Run: headless pygame with SDL's dummy video driver; simulated clock (each Clock.tick advances the game by its frame time, no real sleeping); random seed 0; keys injected as events and as key.get_pressed() state; no mouse input.
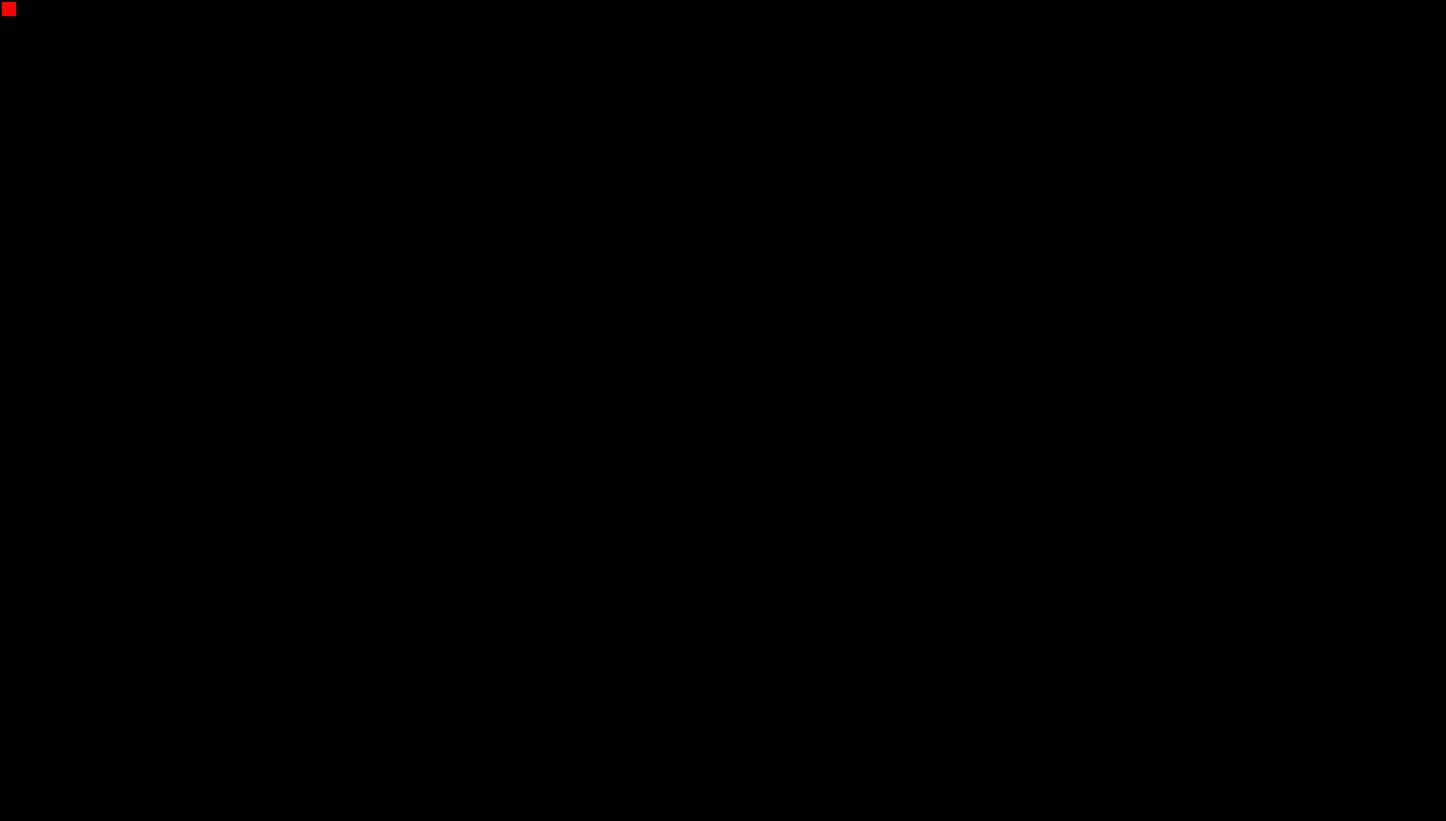
Frame 1 of 4 · flips 1–60 · no input
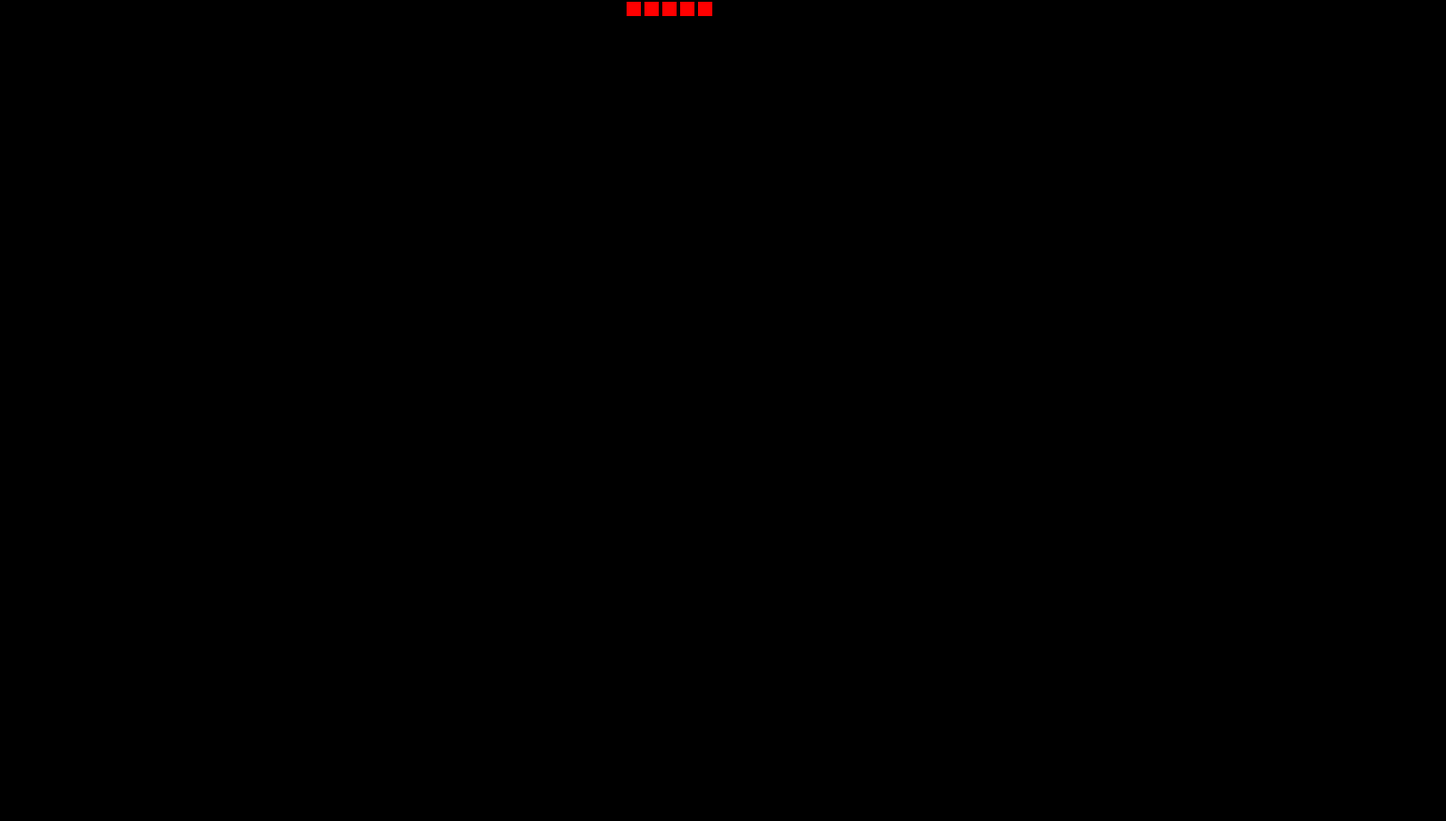
Frame 2 of 4 · flips 61–180 · tapped SPACE, RETURN · held RIGHT (→), D
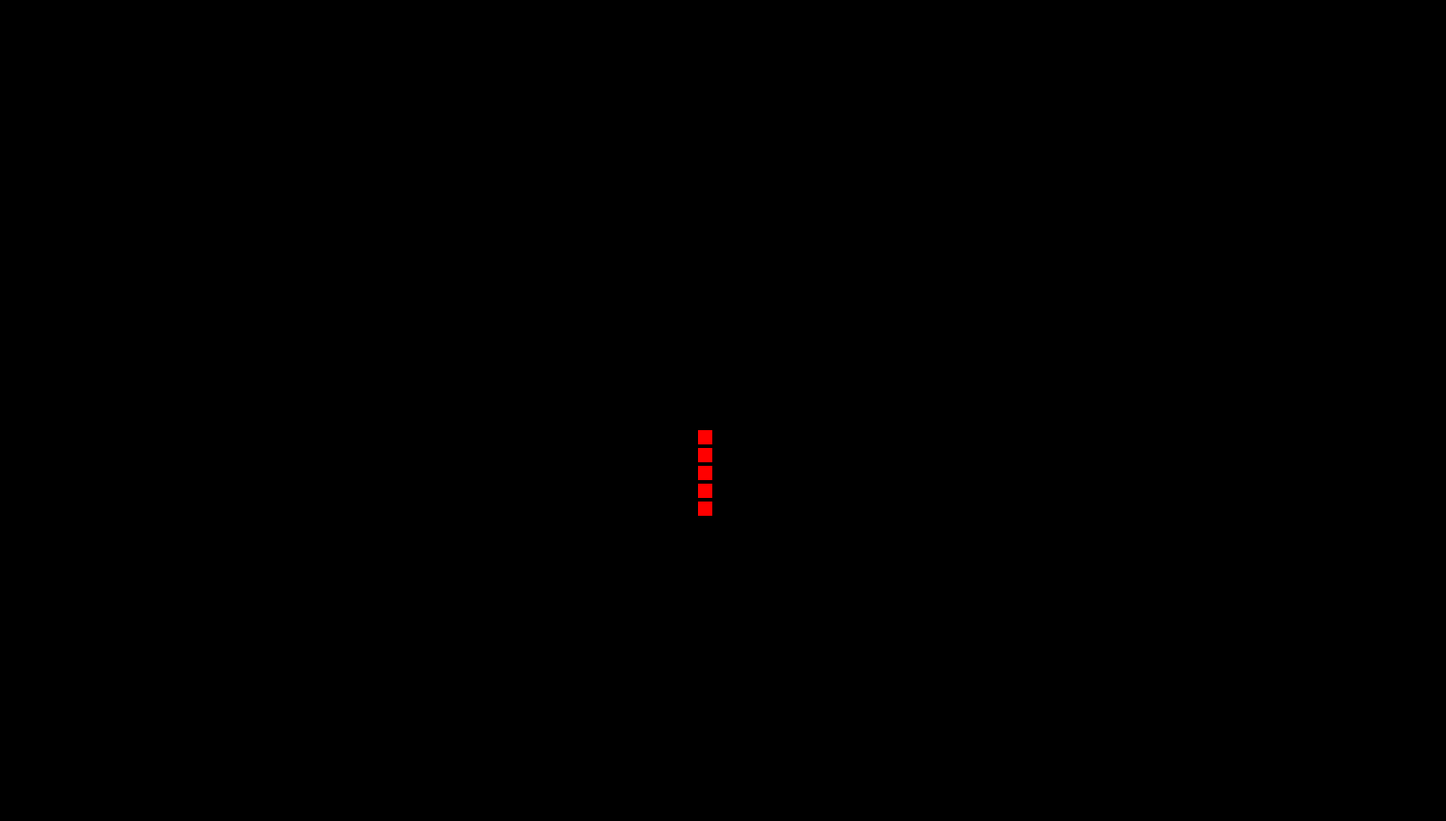
Frame 3 of 4 · flips 181–300 · held DOWN (↓), S
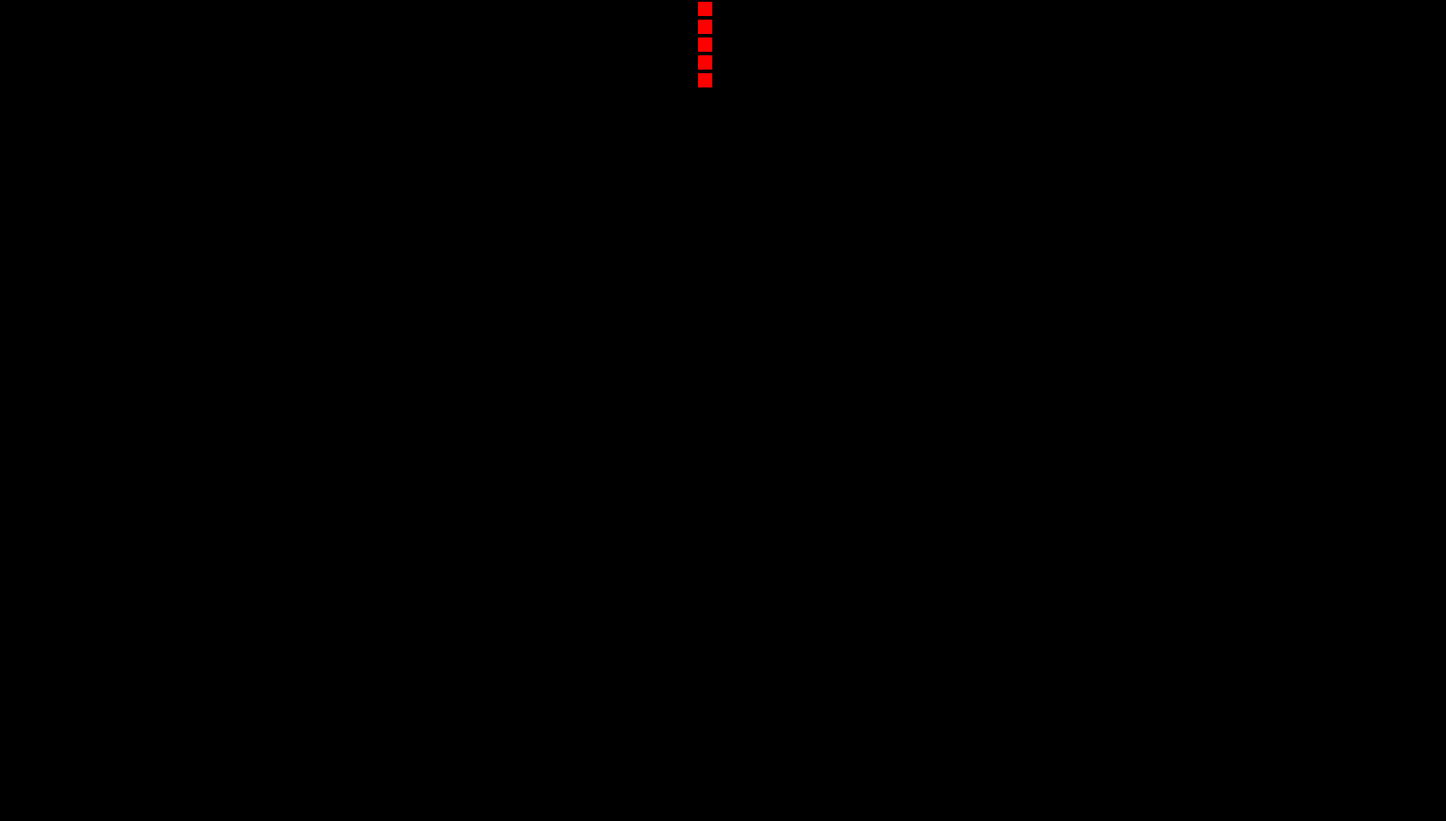
Frame 4 of 4 · flips 301–420 · held LEFT (←), A, UP (↑), W

The pygame program that drew these frames:

import pygame

grid_size_x = 16*5
grid_size_y = 9*5
grid_width = 20
width = (grid_size_x+1)*grid_width
height = (grid_size_y+1)*grid_width
pygame.init()
screen = pygame.display.set_mode([width, height])
clock = pygame.time.Clock()
cube_size = 0.8
array = []
running = True
last_key = 0

def to_screen(coord):
	result = (coord+0.5)*grid_width
	return result

class Snake:
	def __init__(self,lenght,x,y):
		self.lenght = lenght
		self.position = [x,y]
		self.x = x
		self.y = y
		self.rectangles = []
		for i in range(lenght,0,-1):
			print(i)
			x = to_screen(self.position[0])
			y = to_screen(self.position[1]+-1)
			rect = pygame.Rect(x,y,grid_width*cube_size,grid_width*cube_size)
			rect.center = [x,y]
			self.rectangles.append(rect)
		for rect in self.rectangles:
			pygame.draw.rect(screen,(255,0,0),rect)
	def move(self,x_new,y_new):
		print("move to {} {}".format(x_new,y_new))
		print(self.rectangles)
		pygame.draw.rect(screen,(0,0,0),self.rectangles[0])
		del self.rectangles[0]
		x = to_screen(x_new)
		y = to_screen(y_new)
		rect =  pygame.Rect(x,y,grid_width*cube_size,grid_width*cube_size)
		rect.center = [x,y]
		self.rectangles.append(rect)
		pygame.draw.rect(screen,(255,0,0),rect)
		print(self.rectangles)
		self.x = x_new
		self.y = y_new
		self.position = [x_new,y_new]


snake = Snake(5,0,0)
new_x = new_y = 0
x=y=0
while running:
	for event in pygame.event.get():
		if event.type == pygame.QUIT:
			running = False
		if event.type == pygame.KEYDOWN:
			
			if (event.key == pygame.K_w) & (last_key != pygame.K_s):
				new_x = 0
				new_y = -1
			if (event.key == pygame.K_s) & (last_key != pygame.K_w):
				new_x = 0
				new_y = 1
			if (event.key == pygame.K_d) & (last_key != pygame.K_a):
				new_x = 1
				new_y = 0
			if (event.key == pygame.K_a) & (last_key != pygame.K_d):
				new_x = -1
				new_y = 0
			last_key = event.key

	x = snake.x + new_x
	y = snake.y + new_y
	if y > grid_size_y:
		y = 0
	elif y < 0:
		y = grid_size_y

	if x > grid_size_x:
		x = 0
	elif x < 0:
		x = grid_size_x
	snake.move(x,y)			
	pygame.display.update()
	clock.tick(10)
